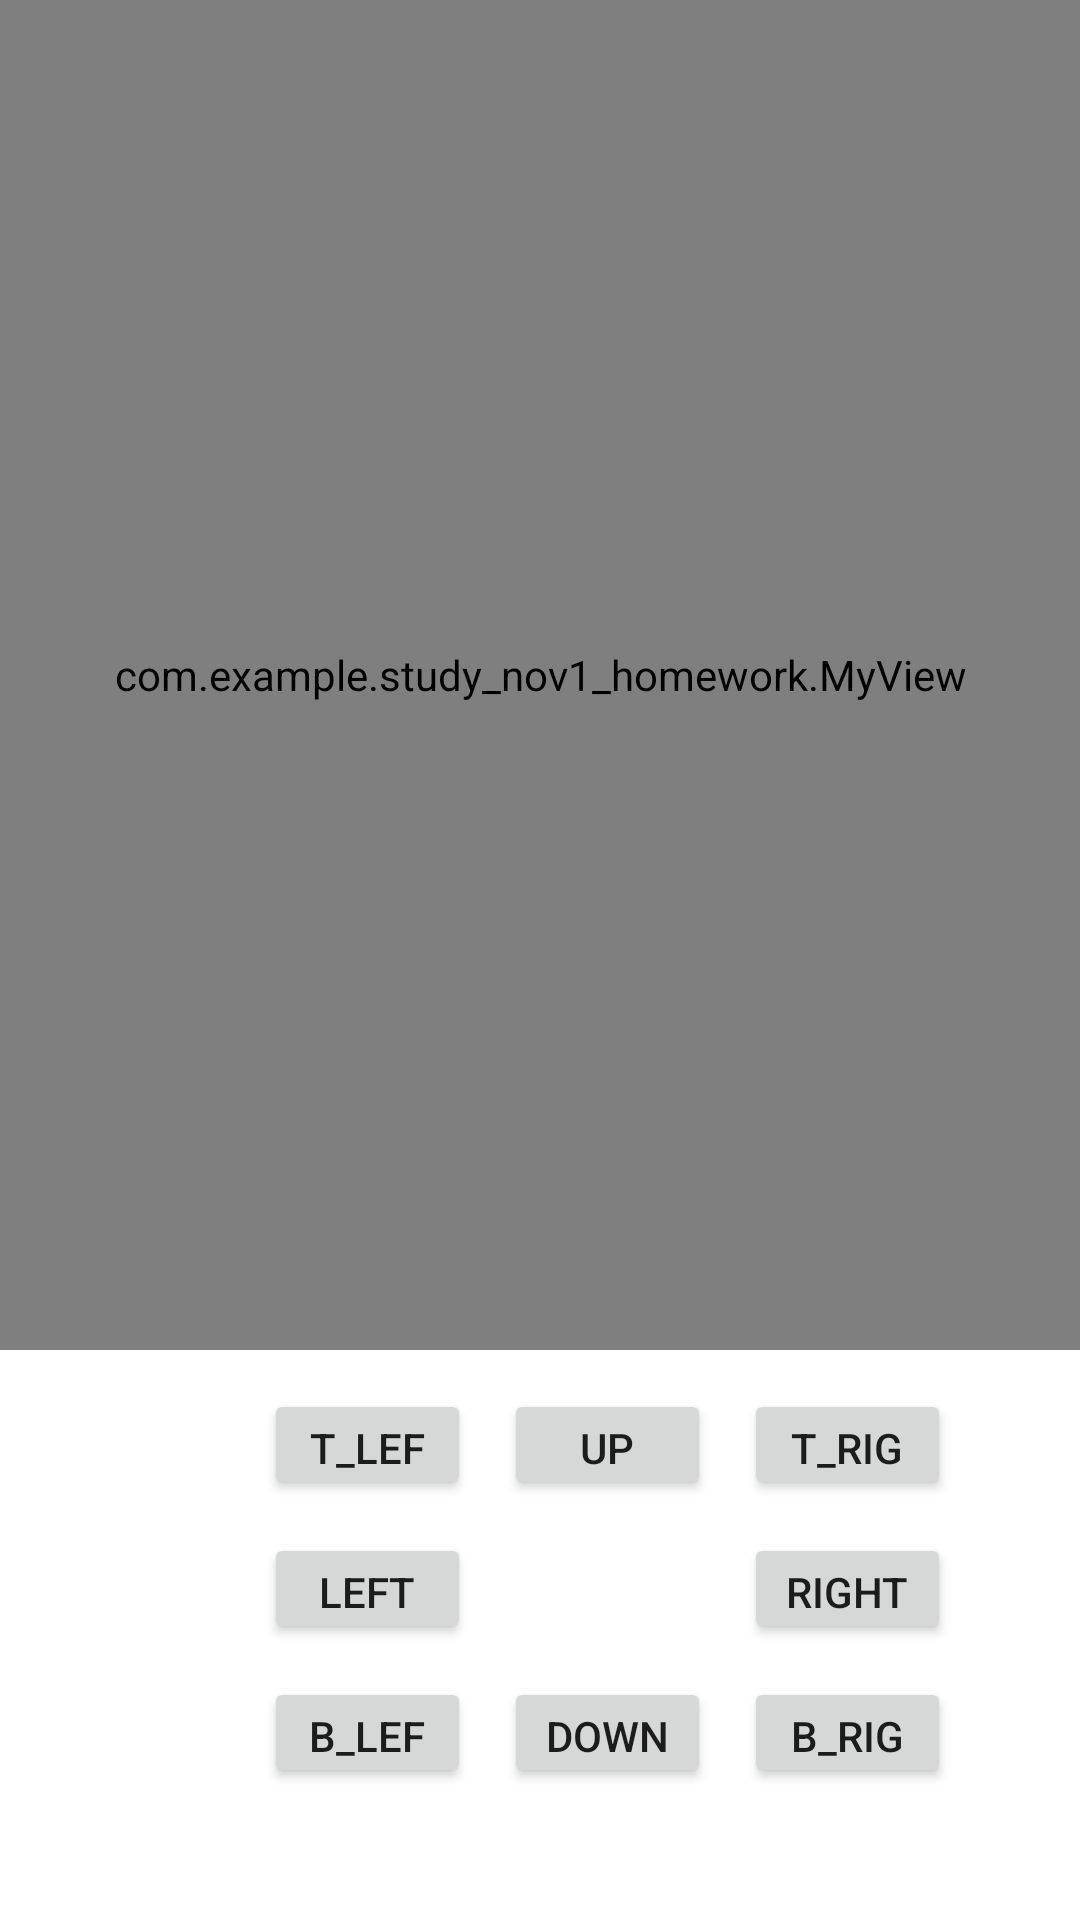

Produce the Android XML layout that renders to this screen, including the resource entries it uses.
<!-- AndroidManifest.xml: application theme Theme.Study_Nov1_Homework -->
<!-- res/layout/move_square.xml -->
<?xml version="1.0" encoding="utf-8"?>
<androidx.constraintlayout.widget.ConstraintLayout xmlns:android="http://schemas.android.com/apk/res/android"
    xmlns:app="http://schemas.android.com/apk/res-auto"
    xmlns:tools="http://schemas.android.com/tools"
    android:layout_width="match_parent"
    android:layout_height="match_parent">
    <LinearLayout
        android:id="@+id/linearLayout"
        android:layout_width="0dp"
        android:layout_height="0dp"
        android:orientation="horizontal"
        app:layout_constraintBottom_toBottomOf="parent"
        app:layout_constraintEnd_toEndOf="parent"
        app:layout_constraintStart_toStartOf="parent"
        app:layout_constraintTop_toTopOf="parent">

        <com.example.study_nov1_homework.MyView
            android:id="@+id/mv"
            android:layout_width="match_parent"
            android:layout_height="450dp"
            android:background="#FAF4C0" />
    </LinearLayout>
    <Button
        android:id="@+id/left"
        android:layout_width="69dp"
        android:layout_height="37dp"
        android:layout_marginStart="88dp"
        android:layout_marginBottom="92dp"
        android:onClick="onClick"
        android:text="Left"
        app:layout_constraintBottom_toBottomOf="parent"
        app:layout_constraintStart_toStartOf="parent" />

    <Button
        android:id="@+id/up1"
        android:layout_width="69dp"
        android:layout_height="37dp"
        android:layout_marginStart="168dp"
        android:layout_marginBottom="140dp"
        android:onClick="onClick"
        android:text="Up"
        app:layout_constraintBottom_toBottomOf="parent"
        app:layout_constraintStart_toStartOf="parent" />

    <Button
        android:id="@+id/tleft"
        android:layout_width="69dp"
        android:layout_height="37dp"
        android:layout_marginStart="88dp"
        android:layout_marginBottom="140dp"
        android:onClick="onClick"
        android:text="T_Left"
        app:layout_constraintBottom_toBottomOf="parent"
        app:layout_constraintStart_toStartOf="parent" />

    <Button
        android:id="@+id/bleft"
        android:layout_width="69dp"
        android:layout_height="37dp"
        android:layout_marginStart="88dp"
        android:layout_marginBottom="44dp"
        android:onClick="onClick"
        android:text="B_Left"
        app:layout_constraintBottom_toBottomOf="parent"
        app:layout_constraintStart_toStartOf="parent" />

    <Button
        android:id="@+id/bright"
        android:layout_width="69dp"
        android:layout_height="37dp"
        android:layout_marginStart="248dp"
        android:layout_marginBottom="44dp"
        android:onClick="onClick"
        android:text="B_Right"
        app:layout_constraintBottom_toBottomOf="parent"
        app:layout_constraintStart_toStartOf="parent" />

    <Button
        android:id="@+id/tright"
        android:layout_width="69dp"
        android:layout_height="37dp"
        android:layout_marginStart="248dp"
        android:layout_marginBottom="140dp"
        android:onClick="onClick"
        android:text="T_Rigth"
        app:layout_constraintBottom_toBottomOf="parent"
        app:layout_constraintStart_toStartOf="parent" />

    <Button
        android:id="@+id/right"
        android:layout_width="69dp"
        android:layout_height="37dp"
        android:layout_marginStart="248dp"
        android:layout_marginBottom="92dp"
        android:onClick="onClick"
        android:text="Right"
        app:layout_constraintBottom_toBottomOf="parent"
        app:layout_constraintStart_toStartOf="parent" />

    <Button
        android:id="@+id/donw1"
        android:layout_width="69dp"
        android:layout_height="37dp"
        android:layout_marginStart="168dp"
        android:layout_marginBottom="44dp"
        android:onClick="onClick"
        android:text="Down"
        app:layout_constraintBottom_toBottomOf="parent"
        app:layout_constraintStart_toStartOf="parent" />


</androidx.constraintlayout.widget.ConstraintLayout>
<!-- resources referenced by this layout -->
<resources>
  <style name="Theme.Study_Nov1_Homework" parent="Theme.MaterialComponents.DayNight.DarkActionBar">
          
          <item name="colorPrimary">@color/purple_500</item>
          <item name="colorPrimaryVariant">@color/purple_700</item>
          <item name="colorOnPrimary">@color/white</item>
          
          <item name="colorSecondary">@color/teal_200</item>
          <item name="colorSecondaryVariant">@color/teal_700</item>
          <item name="colorOnSecondary">@color/black</item>
          
          <item name="android:statusBarColor" tools:targetApi="l">?attr/colorPrimaryVariant</item>
          
      </style>
  <!-- not gathered from this repository: default colours our renderer supplied (Android Studio template values) -->
  <color name="purple_500">#FF6200EE</color>
  <color name="purple_700">#FF3700B3</color>
  <color name="teal_200">#FF03DAC5</color>
  <color name="teal_700">#FF018786</color>
  <color name="black">#FF000000</color>
  <color name="white">#FFFFFFFF</color>
</resources>
